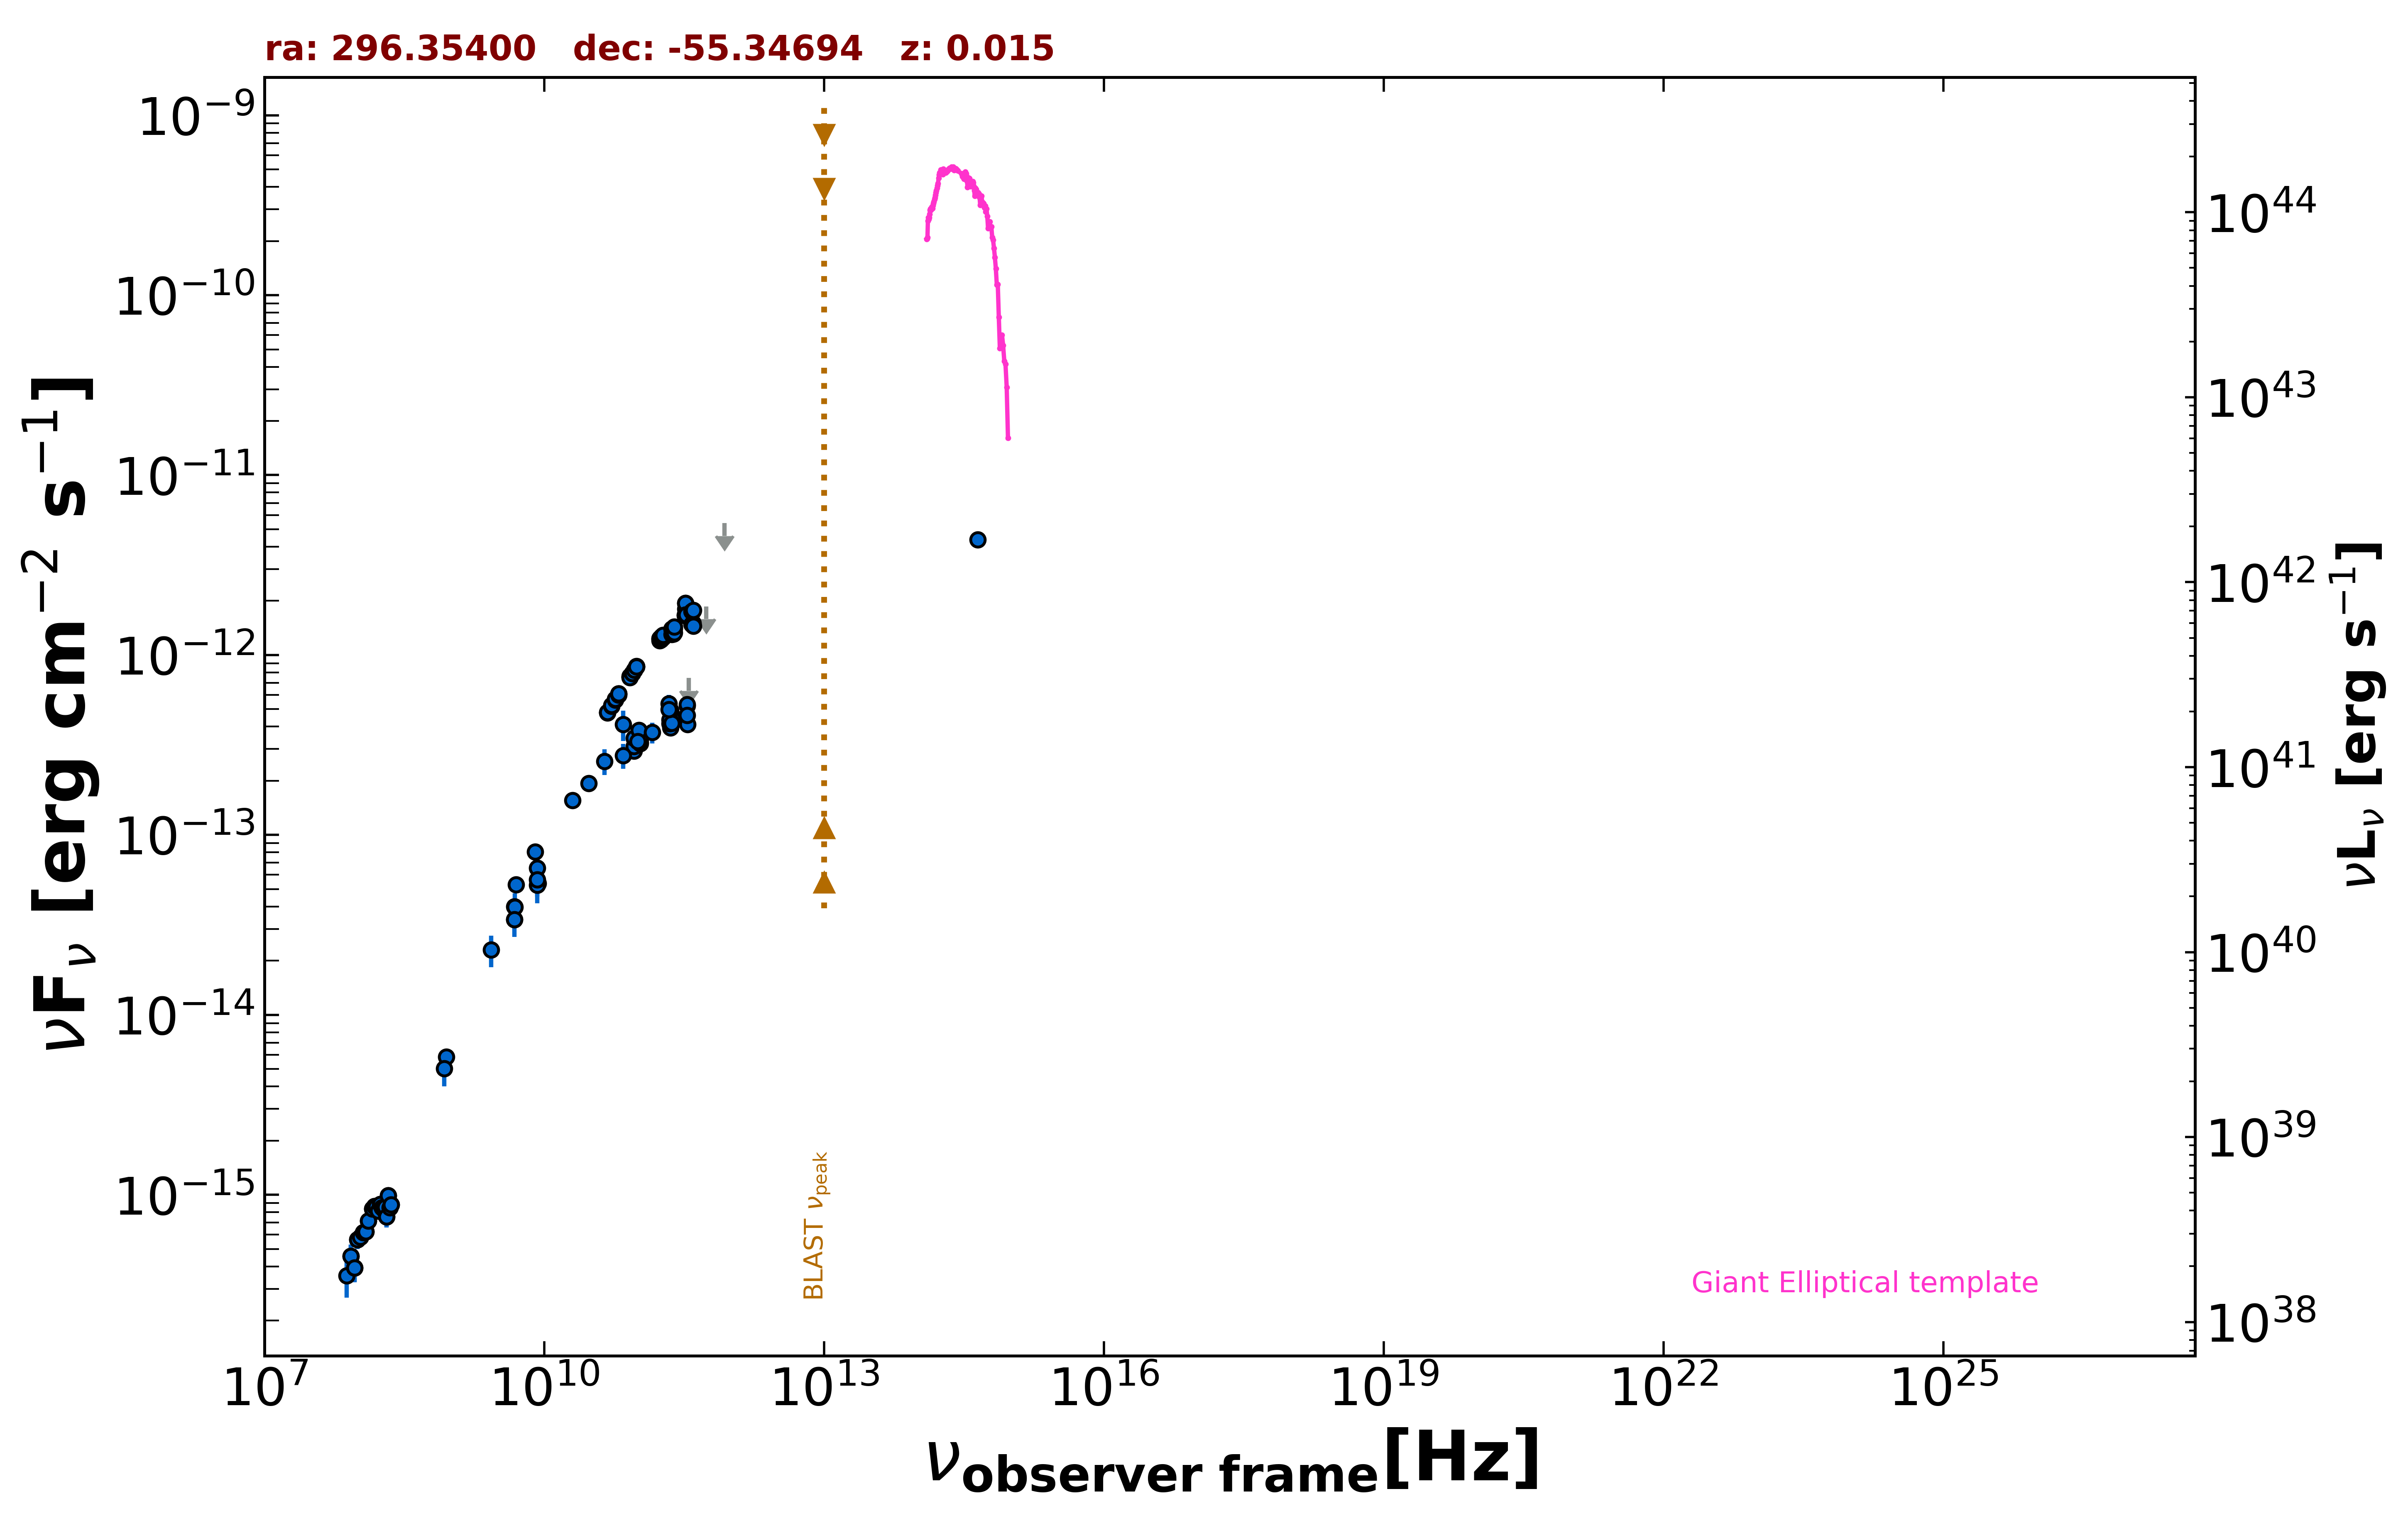

The data file committed next to this chart (first rows):
freq., flux, err_flux, MJD_start, MJD_end, flag, catalog, reference
8.870e+08, 5.845e-15, 4.135e-16, 55000, 55000, , RACS, Hale et al. 2021  PASA  38  e058
5.000e+09, 5.295e-14, 2.650e-15, 55000, 55000, , AT20G, Murphy et al. 2010  MNRAS  402  2403
8.000e+09, 8.072e-14, 4.080e-15, 55000, 55000, , AT20G, Murphy et al. 2010  MNRAS  402  2403
2.000e+10, 1.558e-13, 7.800e-15, 55000, 55000, , AT20G, Murphy et al. 2010  MNRAS  402  2403
4.800e+09, 3.389e-14, 6.250e-16, 55000, 55000, , ATPMN, McConnell et al. 2012  MNRAS  422  1527
8.600e+09, 5.384e-14, 2.580e-15, 55000, 55000, , ATPMN, McConnell et al. 2012  MNRAS  422  1527
4.800e+09, 3.994e-14, 2.115e-15, 55000, 55000, , PMN, Griffith et al. 1993-1996  VizieR  VIII/…
9.744e+10, 3.440e-13, 3.895e-14, 56912, 56912, , ALMA, Bonato et al. 2019  MNRAS  485  1188
2.257e+11, 4.934e-13, 2.460e-14, 57226, 57226, , ALMA, Bonato et al. 2019  MNRAS  485  1188
3.408e+11, 5.214e-13, 5.115e-14, 57252, 57252, , ALMA, Bonato et al. 2019  MNRAS  485  1188
3.408e+11, 5.316e-13, 2.660e-14, 57252, 57252, , ALMA, Bonato et al. 2019  MNRAS  485  1188
2.257e+11, 3.939e-13, 1.965e-14, 57283, 57283, , ALMA, Bonato et al. 2019  MNRAS  485  1188
2.330e+11, 4.194e-13, 6.080e-14, 57382, 57382, , ALMA, Bonato et al. 2019  MNRAS  485  1188
1.035e+11, 3.209e-13, 3.045e-14, 57382, 57382, , ALMA, Bonato et al. 2019  MNRAS  485  1188
9.150e+10, 2.928e-13, 2.780e-14, 57382, 57382, , ALMA, Bonato et al. 2019  MNRAS  485  1188
1.035e+11, 3.416e-13, 2.070e-14, 57452, 57452, , ALMA, Bonato et al. 2019  MNRAS  485  1188
9.150e+10, 3.111e-13, 1.830e-14, 57452, 57452, , ALMA, Bonato et al. 2019  MNRAS  485  1188
3.435e+11, 4.122e-13, 3.435e-14, 57452, 57452, , ALMA, Bonato et al. 2019  MNRAS  485  1188
2.368e+11, 4.561e-13, 2.275e-14, 57492, 57492, , ALMA, Bonato et al. 2019  MNRAS  485  1188
2.368e+11, 4.398e-13, 2.205e-14, 57566, 57566, , ALMA, Bonato et al. 2019  MNRAS  485  1188
3.408e+11, 4.621e-13, 2.320e-14, 57594, 57594, , ALMA, Bonato et al. 2019  MNRAS  485  1188
1.068e+11, 3.222e-13, 1.610e-14, 57680, 57680, , ALMA, Bonato et al. 2019  MNRAS  485  1188
1.068e+11, 3.283e-13, 1.640e-14, 57683, 57683, , ALMA, Bonato et al. 2019  MNRAS  485  1188
1.068e+11, 3.394e-13, 1.700e-14, 57687, 57687, , ALMA, Bonato et al. 2019  MNRAS  485  1188
1.068e+11, 3.392e-13, 1.700e-14, 57687, 57687, , ALMA, Bonato et al. 2019  MNRAS  485  1188
1.068e+11, 3.483e-13, 1.740e-14, 57687, 57687, , ALMA, Bonato et al. 2019  MNRAS  485  1188
2.219e+11, 4.167e-13, 2.085e-14, 57708, 57708, , ALMA, Bonato et al. 2019  MNRAS  485  1188
2.219e+11, 4.367e-13, 2.175e-14, 57711, 57711, , ALMA, Bonato et al. 2019  MNRAS  485  1188
9.150e+10, 3.450e-13, 1.735e-14, 57779, 57779, , ALMA, Bonato et al. 2019  MNRAS  485  1188
1.035e+11, 3.829e-13, 1.965e-14, 57779, 57779, , ALMA, Bonato et al. 2019  MNRAS  485  1188
2.330e+11, 4.171e-13, 2.095e-14, 57779, 57779, , ALMA, Bonato et al. 2019  MNRAS  485  1188
2.170e+11, 5.355e-13, 6.310e-14, 55000, 55000, , PCCS2217, GHz The Planck Collaboration 2018  A&A  …
7.000e+10, 4.109e-13, 7.835e-14, 55000, 55000, , PCCS2, 70 GHz The Planck Collaboration 2018  A&…
3.000e+10, 1.939e-13, 1.640e-14, 55000, 55000, , PCNT, The Planck Collaboration 2018  A&A  619 …
4.400e+10, 2.566e-13, 4.185e-14, 55000, 55000, , PCNT, The Planck Collaboration 2018  A&A  619 …
7.000e+10, 2.768e-13, 4.380e-14, 55000, 55000, , PCNT, The Planck Collaboration 2018  A&A  619 …
1.000e+11, 3.315e-13, 3.200e-14, 55000, 55000, , PCNT, The Planck Collaboration 2018  A&A  619 …
1.430e+11, 3.713e-13, 4.935e-14, 55000, 55000, , PCNT, The Planck Collaboration 2018  A&A  619 …
2.170e+11, 4.972e-13, 7.835e-14, 55000, 55000, , PCNT, The Planck Collaboration 2018  A&A  619 …
3.530e+11, 7.451e-13, 0.000e+00, 55000, 55000, UL, PCNT, The Planck Collaboration 2018  A&A  619 …
5.450e+11, 1.862e-12, 0.000e+00, 55000, 55000, UL, PCNT, The Planck Collaboration 2018  A&A  619 …
8.570e+11, 5.409e-12, 0.000e+00, 55000, 55000, UL, PCNT, The Planck Collaboration 2018  A&A  619 …
4.455e+14, 4.379e-12, 0.000e+00, 55000, 55000, , GAIA, The Gaia Collaboration 2016  A&A  595  A…
4.850e+09, 3.967e-14, 7.760e-15, 55000, 55000, , SPECFINDV3, Stein et al.  2021  A&A  655  A17
2.700e+09, 2.295e-14, 4.590e-15, 55000, 55000, , SPECFINDV3, Stein et al.  2021  A&A  655  A17
8.430e+08, 5.024e-15, 1.011e-15, 55000, 55000, , SPECFINDV3, Stein et al.  2021  A&A  655  A17
2.000e+08, 8.880e-16, 1.780e-16, 55000, 55000, , SPECFINDV3, Stein et al.  2021  A&A  655  A17
4.800e+09, 3.389e-14, 6.720e-15, 55000, 55000, , SPECFINDV3, Stein et al.  2021  A&A  655  A17
8.400e+09, 5.258e-14, 1.092e-14, 55000, 55000, , SPECFINDV3, Stein et al.  2021  A&A  655  A17
8.400e+09, 6.552e-14, 1.344e-14, 55000, 55000, , SPECFINDV3, Stein et al.  2021  A&A  655  A17
8.400e+09, 5.628e-14, 1.092e-14, 55000, 55000, , SPECFINDV3, Stein et al.  2021  A&A  655  A17
2.000e+08, 8.880e-16, 3.500e-17, 55000, 55000, , EPRS, Callingham J.R. et. al.  2017  ApJ  836 …
7.600e+07, 3.556e-16, 8.755e-17, 55000, 55000, , EPRS, Callingham J.R. et. al.  2017  ApJ  836 …
8.400e+07, 4.554e-16, 7.210e-17, 55000, 55000, , EPRS, Callingham J.R. et. al.  2017  ApJ  836 …
9.200e+07, 3.935e-16, 6.675e-17, 55000, 55000, , EPRS, Callingham J.R. et. al.  2017  ApJ  836 …
9.900e+07, 5.627e-16, 6.455e-17, 55000, 55000, , EPRS, Callingham J.R. et. al.  2017  ApJ  836 …
1.070e+08, 5.822e-16, 5.960e-17, 55000, 55000, , EPRS, Callingham J.R. et. al.  2017  ApJ  836 …
1.150e+08, 6.175e-16, 5.405e-17, 55000, 55000, , EPRS, Callingham J.R. et. al.  2017  ApJ  836 …
1.220e+08, 6.247e-16, 4.885e-17, 55000, 55000, , EPRS, Callingham J.R. et. al.  2017  ApJ  836 …
1.300e+08, 7.168e-16, 4.865e-17, 55000, 55000, , EPRS, Callingham J.R. et. al.  2017  ApJ  836 …
... 94 more rows
